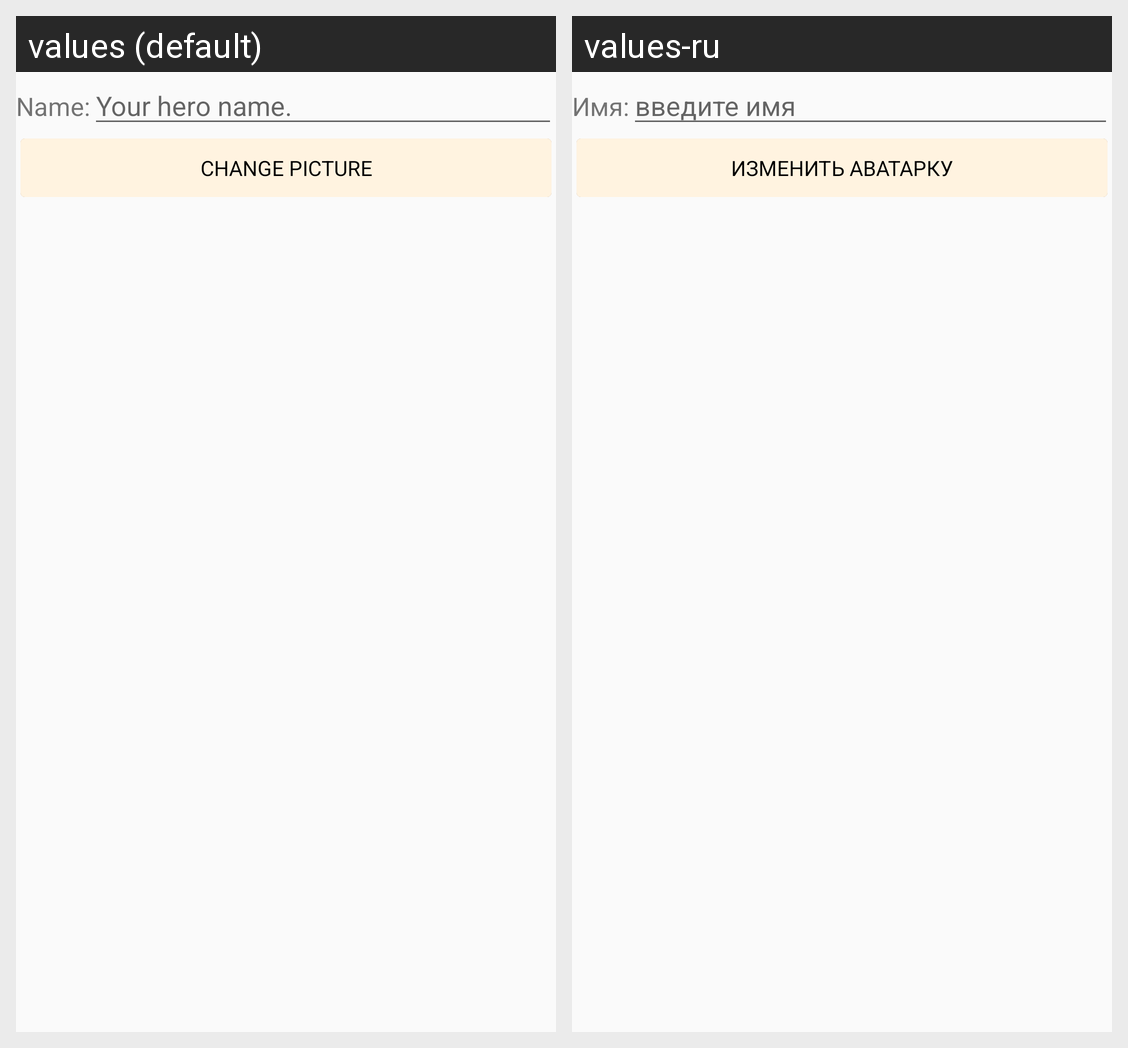

The Android screen above is rendered under two locales of the same app. Produce the string resources it draws, with the default and per-locale values.
Android screen res/layout/fragment_edit_hero.xml rendered under 2 locales, left to right: values (default), values-ru. Device: Nexus 5 (rendered at 1080×1920; each locale shown at half size, 540×960, under a caption strip naming it); theme AppTheme.
Strings drawn on this screen, with the default value and each locale's value (text and hints the layout hard-codes, and strings that could not be matched under every locale, appear in the picture but are not listed):

hero_name
  values: Name:
  values-ru: Имя:

hero_name_hint_edit_hero_fragment
  values: Your hero name.
  values-ru: введите имя

change_hero_icon
  values: Change picture
  values-ru: Изменить аватарку
